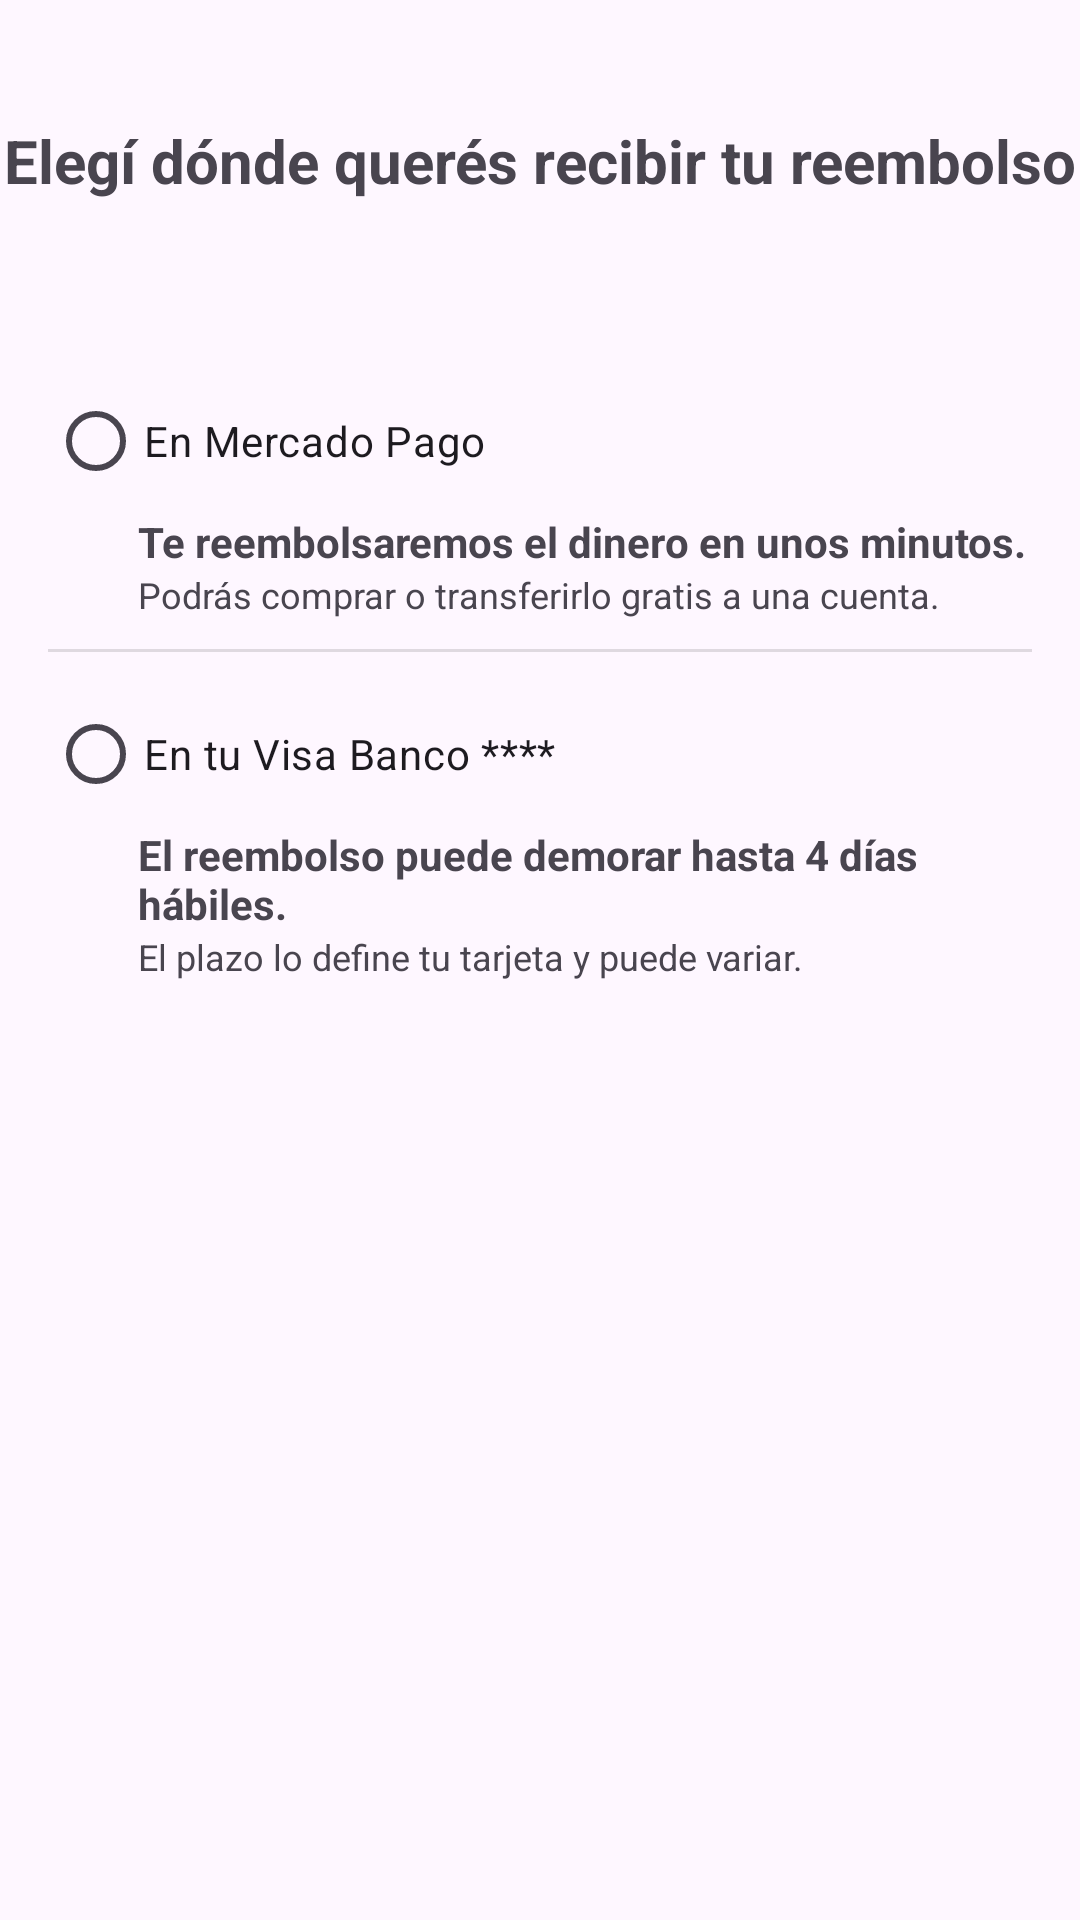

Android layout source for this screen:
<!-- AndroidManifest.xml: application theme Theme.EasyCadete -->
<!-- res/layout/activity_reembolso.xml -->
<?xml version="1.0" encoding="utf-8"?>
<androidx.constraintlayout.widget.ConstraintLayout xmlns:android="http://schemas.android.com/apk/res/android"
    xmlns:app="http://schemas.android.com/apk/res-auto"
    xmlns:tools="http://schemas.android.com/tools"
    android:id="@+id/main"
    android:layout_width="match_parent"
    android:layout_height="match_parent"
    tools:context="Cancelar_Entrega.Reembolso">


    <TextView
        android:id="@+id/tvTitle"
        android:layout_width="wrap_content"
        android:layout_height="wrap_content"
        android:layout_marginStart="10dp"
        android:layout_marginTop="40dp"
        android:layout_marginEnd="10dp"
        android:text="Elegí dónde querés recibir tu reembolso"
        android:textSize="20sp"
        android:textStyle="bold"
        app:layout_constraintEnd_toEndOf="parent"
        app:layout_constraintStart_toStartOf="parent"
        app:layout_constraintTop_toTopOf="parent" />

    <LinearLayout
        android:id="@+id/linearLayout2"
        android:layout_width="match_parent"
        android:layout_height="wrap_content"
        android:layout_marginTop="40dp"
        android:orientation="vertical"
        android:padding="16dp"
        app:layout_constraintEnd_toEndOf="parent"
        app:layout_constraintStart_toStartOf="parent"
        app:layout_constraintTop_toBottomOf="@+id/tvTitle">

        

        
        <RadioGroup
            android:id="@+id/radioGroupp"
            android:layout_width="match_parent"
            android:layout_height="wrap_content"
            android:orientation="vertical">

            


                <RadioButton
                    android:id="@+id/RadioMPago"
                    android:layout_width="wrap_content"
                    android:layout_height="wrap_content"
                    android:layout_gravity="center_vertical"
                    android:text="En Mercado Pago" />

                <LinearLayout
                    android:layout_width="wrap_content"
                    android:layout_height="wrap_content"
                    android:layout_marginStart="30dp"
                    android:orientation="vertical">

                    <TextView
                        android:id="@+id/tvDescription1"
                        android:layout_width="wrap_content"
                        android:layout_height="wrap_content"
                        android:text="Te reembolsaremos el dinero en unos minutos."
                        android:textSize="14sp"
                        android:textStyle="bold" />

                    <TextView
                        android:id="@+id/tvSubDescription1"
                        android:layout_width="wrap_content"
                        android:layout_height="wrap_content"
                        android:text="Podrás comprar o transferirlo gratis a una cuenta."
                        android:textSize="12sp" />

                </LinearLayout>


            


            <View
                android:id="@+id/divider"
                android:layout_width="match_parent"
                android:layout_height="1dp"
                android:layout_marginTop="10dp"
                android:layout_marginBottom="10dp"
                android:background="?android:attr/listDivider" />

            <RadioButton
                    android:id="@+id/RadioBco"
                    android:layout_width="wrap_content"
                    android:layout_height="wrap_content"
                    android:layout_gravity="center_vertical"
                    android:text="En tu Visa Banco ****" />

                <LinearLayout
                    android:layout_width="wrap_content"
                    android:layout_height="wrap_content"
                    android:layout_marginStart="30dp"
                    android:orientation="vertical">

                    <TextView
                        android:id="@+id/tvDescription2"
                        android:layout_width="wrap_content"
                        android:layout_height="wrap_content"
                        android:text="El reembolso puede demorar hasta 4 días hábiles."
                        android:textSize="14sp"
                        android:textStyle="bold" />

                    <TextView
                        android:id="@+id/tvSubDescription2"
                        android:layout_width="wrap_content"
                        android:layout_height="wrap_content"
                        android:text="El plazo lo define tu tarjeta y puede variar."
                        android:textSize="12sp" />
                </LinearLayout>


        </RadioGroup>
    </LinearLayout>

</androidx.constraintlayout.widget.ConstraintLayout>
<!-- resources referenced by this layout -->
<resources>
  <style name="Theme.EasyCadete" parent="Base.Theme.EasyCadete" />
  <style name="Base.Theme.EasyCadete" parent="Theme.Material3.DayNight.NoActionBar">
          
          
      </style>
</resources>
